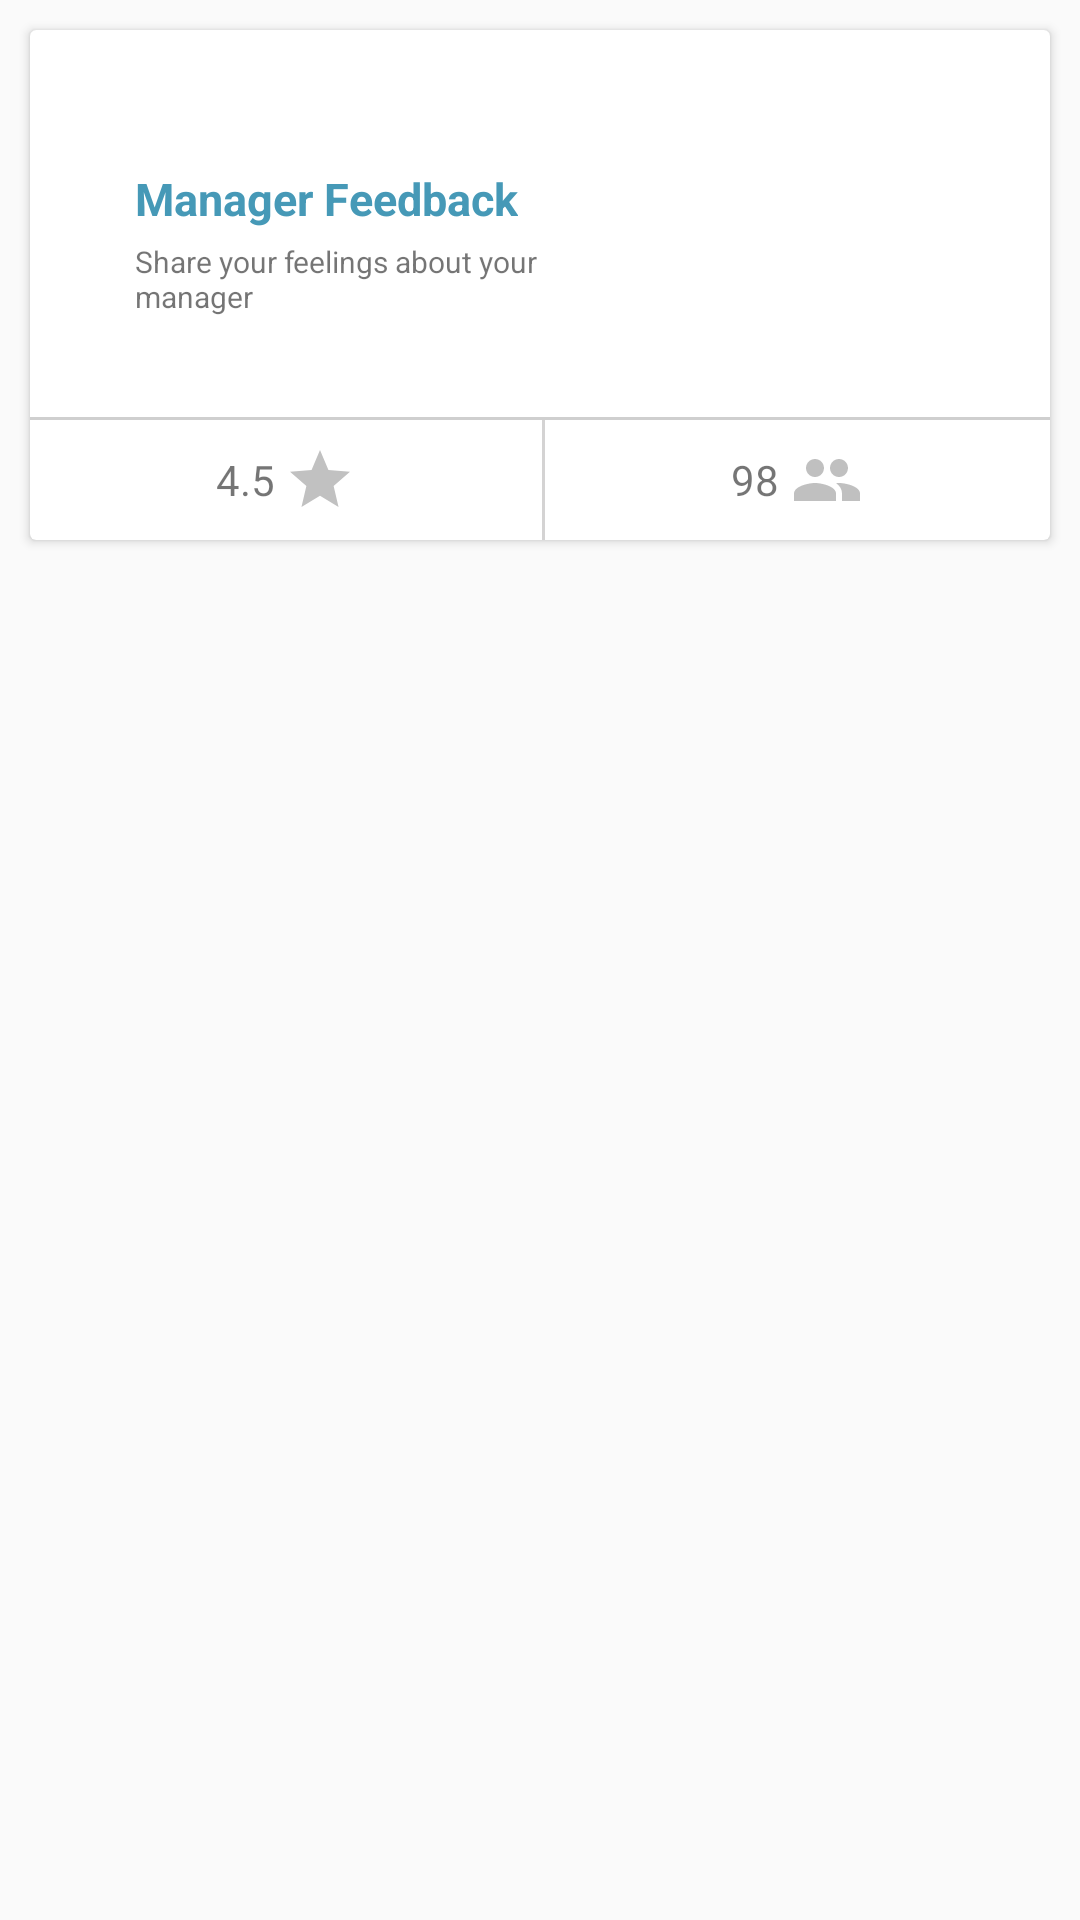

This screen was rendered from an Android layout file. Write that file and the resources it references.
<!-- AndroidManifest.xml: application theme AppTheme -->
<!-- res/layout/card_topic.xml -->
<?xml version="1.0" encoding="utf-8"?>
<LinearLayout    xmlns:android="http://schemas.android.com/apk/res/android"
    android:layout_width="match_parent"
    android:layout_height="wrap_content">
    <android.support.v7.widget.CardView
        android:layout_width="match_parent"
        android:padding="0dp"
        android:layout_height="wrap_content"
        android:layout_margin="10dp"
        android:id="@+id/card">
        <LinearLayout
            android:layout_width="match_parent"
            android:layout_height="wrap_content"
            android:orientation="vertical">
            <RelativeLayout
                android:layout_width="match_parent"
                android:layout_height="129dp">
                <ImageView
                    android:layout_width="90dp"
                    android:layout_height="90dp"
                    android:layout_alignParentEnd="true"
                    android:layout_alignParentRight="true"
                    android:layout_alignParentTop="true"
                    android:layout_marginEnd="19dp"
                    android:layout_marginRight="19dp"
                    android:layout_marginTop="16dp"
                    android:background="@drawable/dummy_manager"
                    android:padding="20dp"
                    android:id="@+id/imageView" />
                <TextView
                    android:id="@+id/topicName"
                    android:layout_width="wrap_content"
                    android:layout_height="wrap_content"
                    android:layout_alignLeft="@+id/topicDesc"
                    android:layout_alignStart="@+id/topicDesc"
                    android:layout_alignTop="@+id/imageView"
                    android:layout_marginTop="30dp"
                    android:text="Manager Feedback"
                    android:textColor="@color/colorPrimaryDark"
                    android:textSize="15dp"
                    android:textStyle="bold" />
                <TextView
                    android:id="@+id/topicDesc"
                    android:layout_width="170dp"
                    android:layout_height="wrap_content"
                    android:layout_below="@+id/topicName"
                    android:layout_marginEnd="26dp"
                    android:layout_marginRight="26dp"
                    android:layout_marginTop="4dp"
                    android:layout_toLeftOf="@+id/imageView"
                    android:layout_toStartOf="@+id/imageView"
                    android:text="Share your feelings about your manager"
                    android:textSize="10dp" />
            </RelativeLayout>
            <View
                android:layout_width="match_parent"
                android:layout_height="1dp"
                android:background="#cfcfcf">
            </View>
            <LinearLayout
                android:layout_width="match_parent"
                android:layout_height="40dp"
                android:weightSum="2">
                <LinearLayout
                    android:layout_width="wrap_content"
                    android:layout_height="match_parent"
                    android:gravity="center"
                    android:layout_weight="1"
                    android:orientation="horizontal">
                    <TextView
                        android:id="@+id/topicRating"
                        android:layout_width="wrap_content"
                        android:layout_height="wrap_content"
                        android:gravity="center"
                        android:padding="4dp"
                        android:drawableRight="@drawable/ic_star"
                        android:drawablePadding="3dp"
                        android:text="4.5" />
                </LinearLayout>
                <View
                    android:layout_width="1dp"
                    android:layout_height="match_parent"
                    android:background="#d4d3d3">
                </View>
                <LinearLayout
                    android:layout_width="wrap_content"
                    android:layout_height="match_parent"
                    android:gravity="center"
                    android:layout_weight="1"
                    android:orientation="horizontal">
                    <TextView
                        android:layout_width="wrap_content"
                        android:layout_height="wrap_content"
                        android:gravity="center"
                        android:padding="4dp"
                        android:drawableRight="@drawable/ic_group"
                        android:drawablePadding="4dp"
                        android:text="98" />
                </LinearLayout>


            </LinearLayout>
        </LinearLayout>
    </android.support.v7.widget.CardView>
</LinearLayout>
<!-- resources referenced by this layout -->
<resources>
  <color name="colorPrimaryDark">#4699b7</color>
  <!-- drawable ic_group (drawable) -->
  <vector xmlns:android="http://schemas.android.com/apk/res/android"
          android:width="24dp"
          android:height="24dp"
          android:viewportWidth="24.0"
          android:viewportHeight="24.0">
      <path
          android:fillColor="#c0c0c0"
          android:pathData="M16,11c1.66,0 2.99,-1.34 2.99,-3S17.66,5 16,5c-1.66,0 -3,1.34 -3,3s1.34,3 3,3zM8,11c1.66,0 2.99,-1.34 2.99,-3S9.66,5 8,5C6.34,5 5,6.34 5,8s1.34,3 3,3zM8,13c-2.33,0 -7,1.17 -7,3.5L1,19h14v-2.5c0,-2.33 -4.67,-3.5 -7,-3.5zM16,13c-0.29,0 -0.62,0.02 -0.97,0.05 1.16,0.84 1.97,1.97 1.97,3.45L17,19h6v-2.5c0,-2.33 -4.67,-3.5 -7,-3.5z"/>
  </vector>
  <!-- drawable ic_star (drawable) -->
  <vector xmlns:android="http://schemas.android.com/apk/res/android"
          android:width="24dp"
          android:height="24dp"
          android:viewportWidth="24.0"
          android:viewportHeight="24.0">
      <path
          android:fillColor="#c1c1c1"
          android:pathData="M12,17.27L18.18,21l-1.64,-7.03L22,9.24l-7.19,-0.61L12,2 9.19,8.63 2,9.24l5.46,4.73L5.82,21z"/>
  </vector>
  <style name="AppTheme" parent="Theme.AppCompat.Light.NoActionBar">
          
          <item name="colorPrimary">@color/colorPrimary</item>
          <item name="colorPrimaryDark">@color/colorPrimaryDark</item>
          <item name="colorAccent">@color/colorAccent</item>
      </style>
  <color name="colorPrimary">#5bbde1</color>
  <color name="colorAccent">#ffcf40</color>
</resources>
